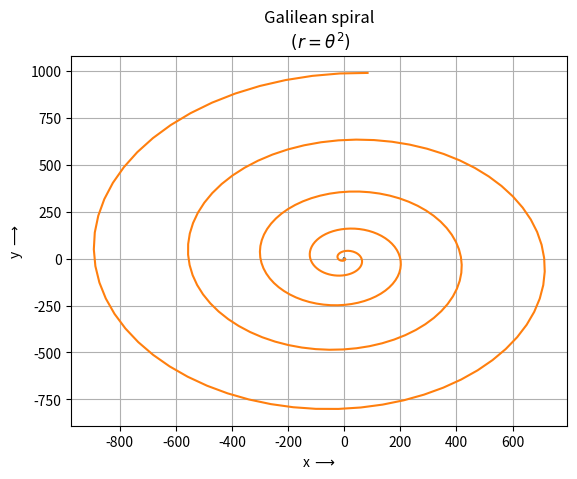
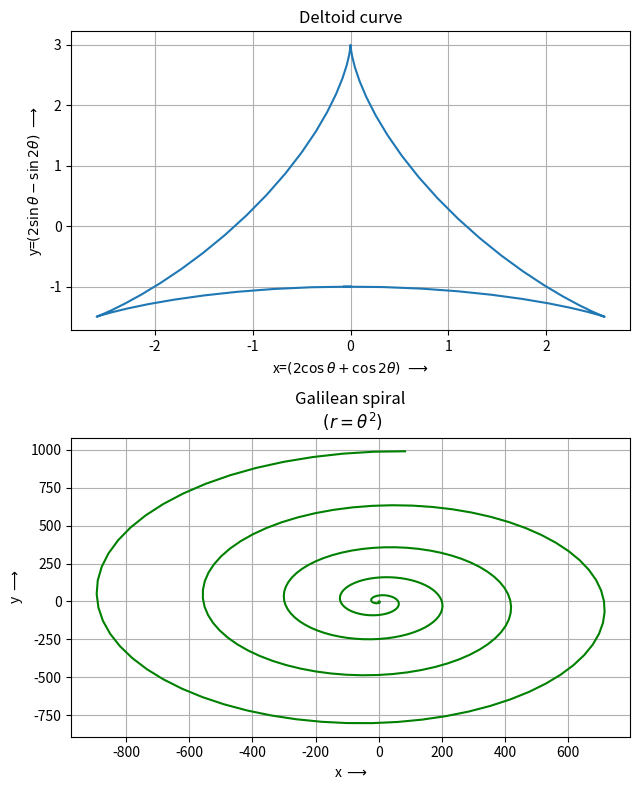

Source code (Python) for these figures, in order:
""" COMPUTATIONAL PHYSICS LAB 
     SPRING SEM ,2021
     ASSIGNMENT 3
        
[redacted]
       
"""
import matplotlib.pyplot as plt
import matplotlib.patches as mpatches
import numpy as np

n = 0.1  # distace between x points in graph

# (a) Deltoid curve
theta1 = np.arange(-np.pi, np.pi + n, n)  # generating theta values
x1 = 2 * np.cos(theta1) + np.cos(2 * theta1)  # getting x values
y1 = 2 * np.sin(theta1) - np.sin(2 * theta1)  # getting y values

plt.plot(y1, x1)
plt.title("Deltoid curve")
plt.xlabel("x=$(2\cos\\theta+\cos 2\\theta)\ \longrightarrow$")
plt.ylabel("y=$(2\sin\\theta-\sin 2\\theta)\ \longrightarrow$")
plt.grid()
plt.savefig("A3_a.png")
# plt.show()


# (b) Galilean spiral
theta2 = np.arange(0, 10 * np.pi + n, n)
r = theta2 ** 2

x2 = r * np.cos(theta2)
y2 = r * np.sin(theta2)

plt.plot(
    y2,
    x2,
)
plt.title("Galilean spiral\n $(r=\\theta^2)$")
plt.xlabel("x $\longrightarrow$")
plt.ylabel("y $\longrightarrow$")
plt.savefig("A3_b.png")
# plt.show()


# (c)two plots in a page
fig, (ax1, ax2) = plt.subplots(2, figsize=(6.5, 8))

ax1.plot(y1, x1)
ax1.set_title("Deltoid curve")
ax1.set_xlabel("x=$(2\cos\\theta+\cos 2\\theta)\ \longrightarrow$")
ax1.set_ylabel("y=$(2\sin\\theta-\sin 2\\theta)\ \longrightarrow$")
ax1.grid()

ax2.plot(y2, x2, "-g")
ax2.set_title("Galilean spiral\n $(r=\\theta^2)$")
ax2.set_xlabel("x $\longrightarrow$")
ax2.set_ylabel("y $\longrightarrow$")
fig.tight_layout()
ax2.grid()
plt.savefig("A3_c.png")
